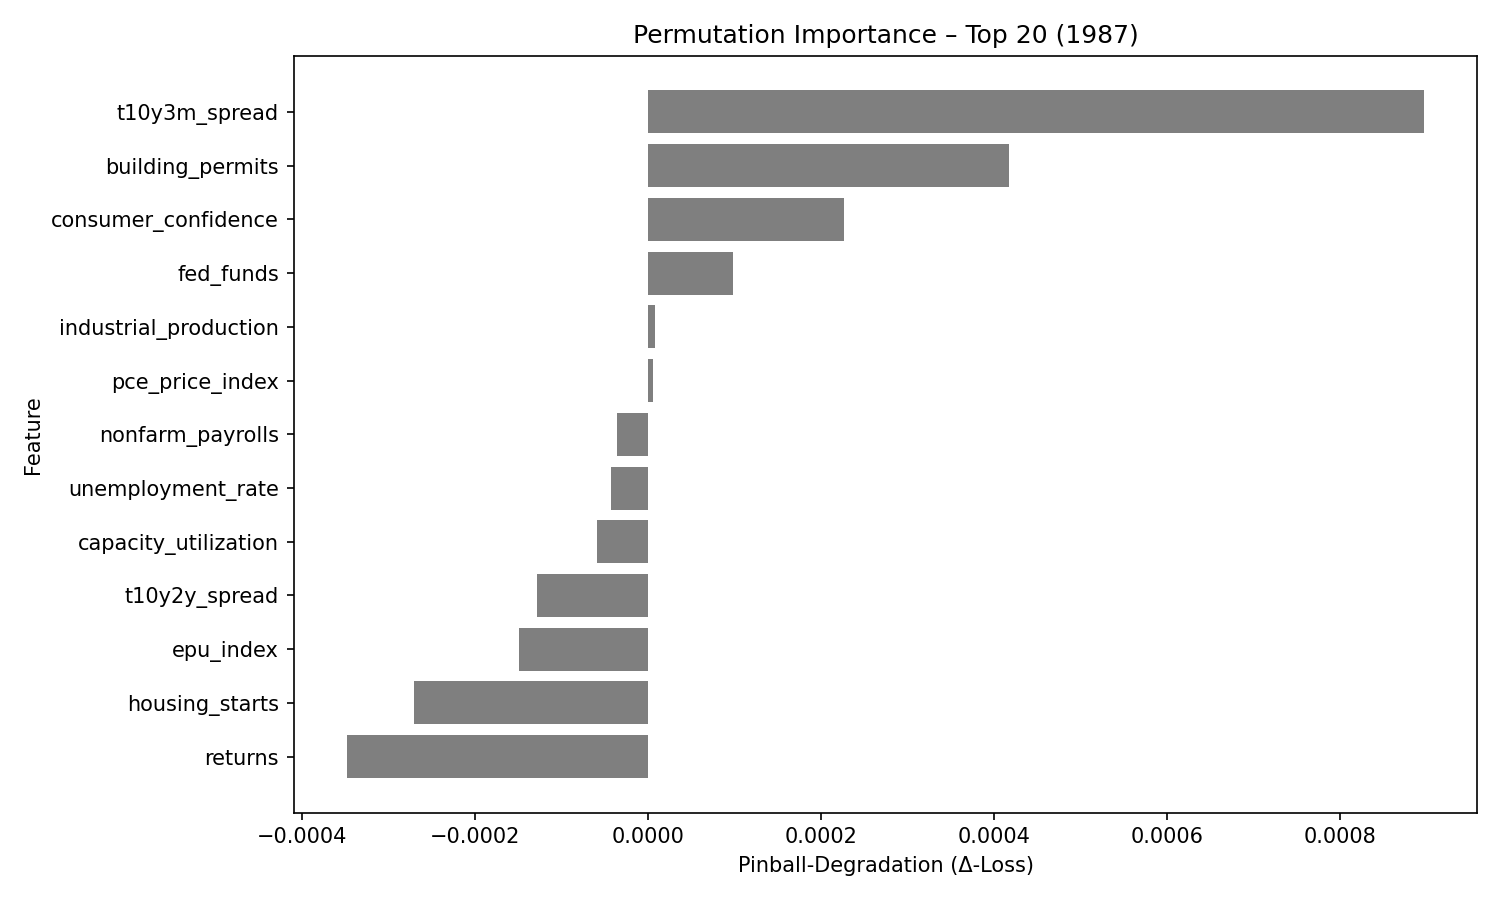

The data file committed next to this chart (first rows):
feature, pinball_degradation
t10y3m_spread, 0.0008972
building_permits, 0.000418
consumer_confidence, 0.0002266
fed_funds, 9.8221004e-05
industrial_production, 8.1826e-06
pce_price_index, 5.6456774e-06
nonfarm_payrolls, -3.5682693e-05
unemployment_rate, -4.2203814e-05
capacity_utilization, -5.8794394e-05
t10y2y_spread, -0.0001279
epu_index, -0.0001494
housing_starts, -0.000271
returns, -0.0003474
